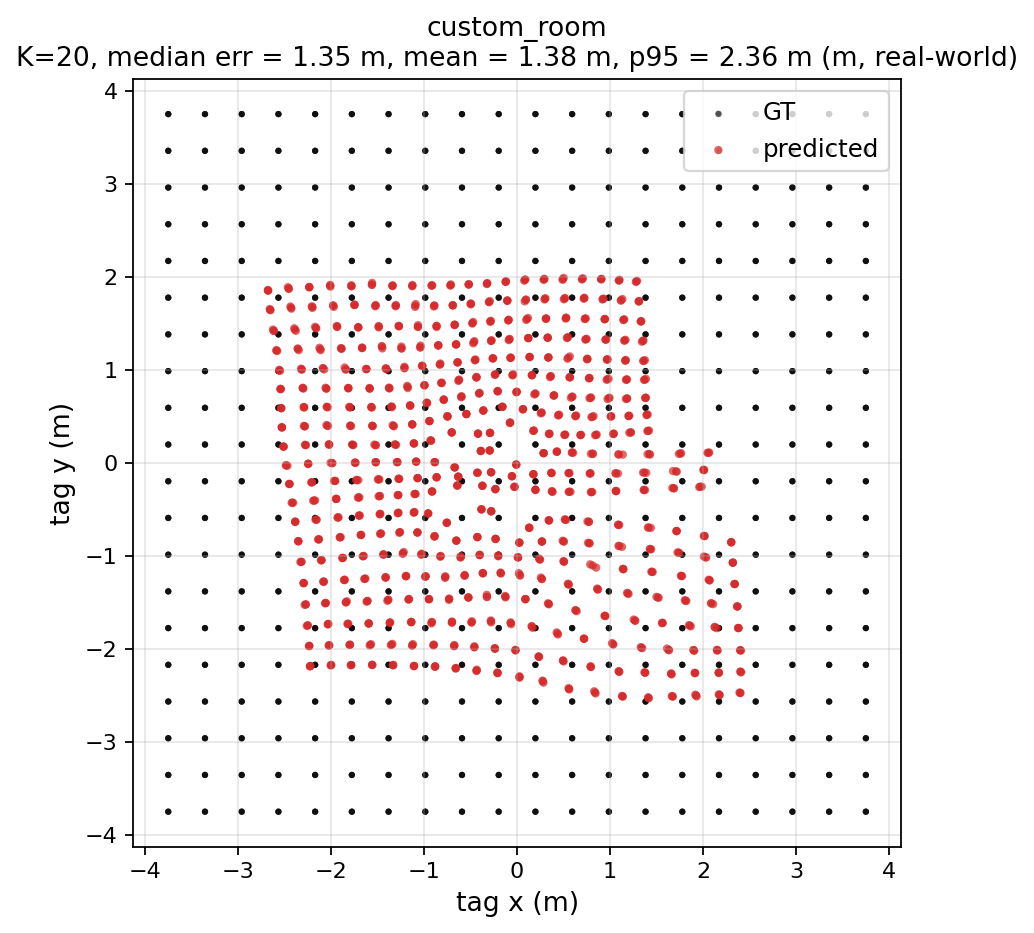

The table this chart was drawn from, first rows:
gt_x, gt_y, pred_x, pred_y, err_m
-3.75, -3.75, -2.225, -2.184, 2.185
-3.75, -3.75, -2.22, -2.183, 2.19
-3.75, -3.75, -2.228, -2.188, 2.181
-3.355, -3.75, -2.004, -2.177, 2.073
-3.355, -3.75, -1.997, -2.171, 2.083
-3.355, -3.75, -2.001, -2.175, 2.077
-2.961, -3.75, -1.788, -2.175, 1.964
-2.961, -3.75, -1.783, -2.173, 1.968
-2.961, -3.75, -1.784, -2.174, 1.967
-2.566, -3.75, -1.558, -2.172, 1.873
-2.566, -3.75, -1.558, -2.172, 1.873
-2.566, -3.75, -1.558, -2.172, 1.872
-2.171, -3.75, -1.334, -2.175, 1.784
-2.171, -3.75, -1.334, -2.177, 1.782
-2.171, -3.75, -1.332, -2.171, 1.788
-1.776, -3.75, -1.107, -2.183, 1.704
-1.776, -3.75, -1.111, -2.186, 1.7
-1.776, -3.75, -1.106, -2.183, 1.704
-1.382, -3.75, -0.8843, -2.193, 1.635
-1.382, -3.75, -0.8800, -2.189, 1.639
-1.382, -3.75, -0.8806, -2.186, 1.642
-0.9868, -3.75, -0.6596, -2.211, 1.573
-0.9868, -3.75, -0.6606, -2.207, 1.577
-0.9868, -3.75, -0.6582, -2.205, 1.579
-0.5921, -3.75, -0.4324, -2.223, 1.535
-0.5921, -3.75, -0.4350, -2.233, 1.525
-0.5921, -3.75, -0.4375, -2.236, 1.522
-0.1974, -3.75, -0.2084, -2.259, 1.492
-0.1974, -3.75, -0.2130, -2.254, 1.496
-0.1974, -3.75, -0.2094, -2.261, 1.489
0.1974, -3.75, 0.0256, -2.302, 1.458
0.1974, -3.75, 0.0264, -2.294, 1.466
0.1974, -3.75, 0.0262, -2.31, 1.45
0.5921, -3.75, 0.2744, -2.341, 1.444
0.5921, -3.75, 0.2835, -2.363, 1.421
0.5921, -3.75, 0.2760, -2.347, 1.438
0.9868, -3.75, 0.5599, -2.436, 1.382
0.9868, -3.75, 0.5541, -2.422, 1.397
0.9868, -3.75, 0.5583, -2.43, 1.388
1.382, -3.75, 0.8293, -2.456, 1.407
1.382, -3.75, 0.8437, -2.479, 1.38
1.382, -3.75, 0.8390, -2.469, 1.391
1.776, -3.75, 1.133, -2.507, 1.399
1.776, -3.75, 1.129, -2.506, 1.402
1.776, -3.75, 1.137, -2.514, 1.391
2.171, -3.75, 1.416, -2.531, 1.434
2.171, -3.75, 1.41, -2.524, 1.443
2.171, -3.75, 1.41, -2.521, 1.445
2.566, -3.75, 1.67, -2.509, 1.531
2.566, -3.75, 1.665, -2.507, 1.535
2.566, -3.75, 1.675, -2.514, 1.523
2.961, -3.75, 1.924, -2.5, 1.624
2.961, -3.75, 1.916, -2.492, 1.635
2.961, -3.75, 1.931, -2.511, 1.611
3.355, -3.75, 2.176, -2.494, 1.723
3.355, -3.75, 2.177, -2.498, 1.719
3.355, -3.75, 2.169, -2.488, 1.732
3.75, -3.75, 2.4, -2.474, 1.857
3.75, -3.75, 2.391, -2.469, 1.868
3.75, -3.75, 2.401, -2.473, 1.858
... 1,140 more rows
